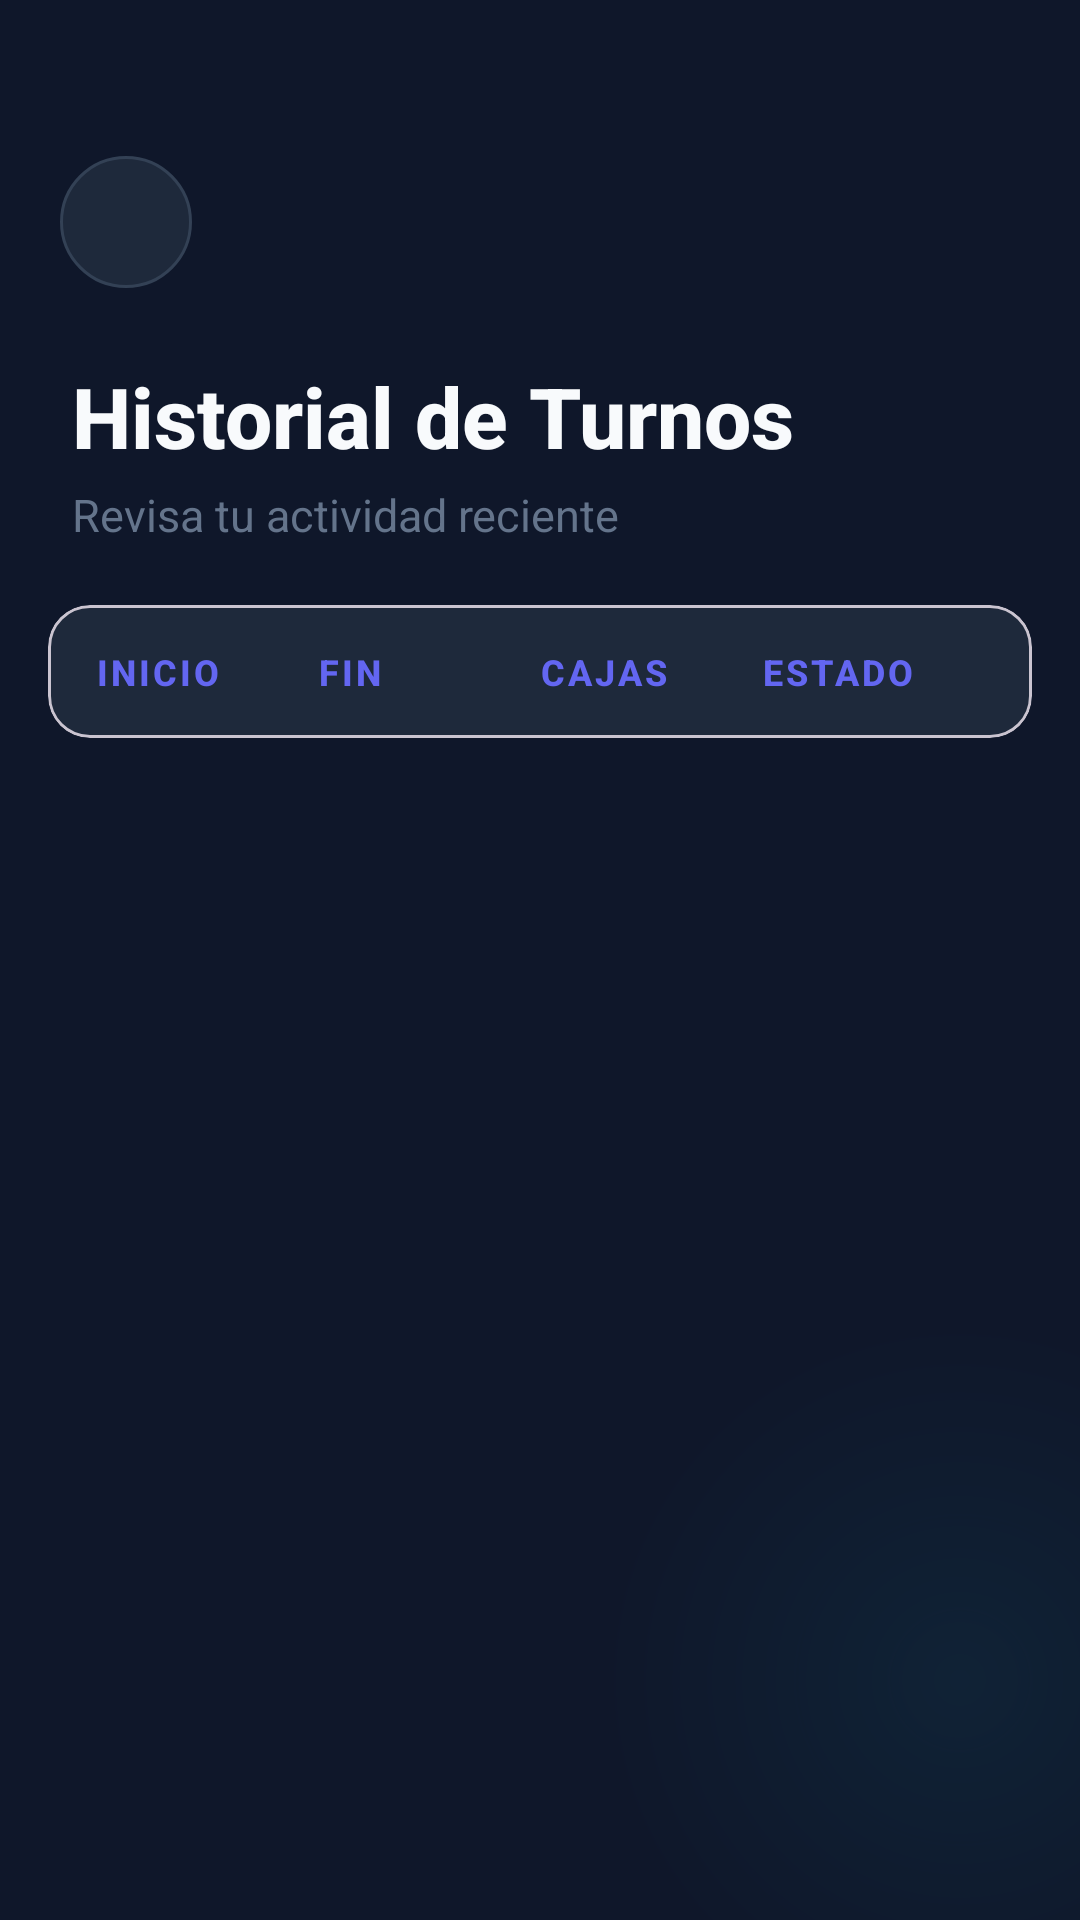

Layout XML and referenced resources for this Android screen:
<!-- AndroidManifest.xml: application theme Theme.BoxCounter -->
<!-- res/layout/activity_history.xml -->
<?xml version="1.0" encoding="utf-8"?>
<androidx.constraintlayout.widget.ConstraintLayout
    xmlns:android="http://schemas.android.com/apk/res/android"
    xmlns:app="http://schemas.android.com/apk/res-auto"
    android:id="@+id/main"
    android:layout_width="match_parent"
    android:layout_height="match_parent"
    android:background="#0F172A">

    
    <View
        android:layout_width="280dp"
        android:layout_height="280dp"
        android:background="@drawable/bg_gradient_circle_accent"
        android:alpha="0.06"
        app:layout_constraintBottom_toBottomOf="parent"
        app:layout_constraintEnd_toEndOf="parent"
        android:translationX="100dp"
        android:translationY="60dp"/>

    
    <LinearLayout
        android:id="@+id/topBar"
        android:layout_width="0dp"
        android:layout_height="wrap_content"
        android:orientation="horizontal"
        android:gravity="center_vertical"
        android:paddingHorizontal="20dp"
        android:paddingTop="52dp"
        android:paddingBottom="8dp"
        app:layout_constraintTop_toTopOf="parent"
        app:layout_constraintStart_toStartOf="parent"
        app:layout_constraintEnd_toEndOf="parent">

        <ImageButton
            android:id="@+id/btnBack"
            android:layout_width="44dp"
            android:layout_height="44dp"
            android:background="@drawable/bg_circle_subtle"
            android:src="@drawable/ic_arrow_back"
            android:contentDescription="Volver"
            app:tint="#CBD5E1"
            android:scaleType="centerInside"
            android:padding="10dp"/>

        <Space
            android:layout_width="0dp"
            android:layout_height="0dp"
            android:layout_weight="1"/>
    </LinearLayout>

    
    <LinearLayout
        android:id="@+id/headerSection"
        android:layout_width="0dp"
        android:layout_height="wrap_content"
        android:orientation="vertical"
        android:paddingHorizontal="24dp"
        android:paddingTop="16dp"
        android:paddingBottom="20dp"
        app:layout_constraintTop_toBottomOf="@id/topBar"
        app:layout_constraintStart_toStartOf="parent"
        app:layout_constraintEnd_toEndOf="parent">

        <TextView
            android:id="@+id/tvTitle"
            android:layout_width="wrap_content"
            android:layout_height="wrap_content"
            android:text="Historial de Turnos"
            android:textSize="28sp"
            android:textStyle="bold"
            android:textColor="#F8FAFC"
            android:fontFamily="sans-serif-medium"/>

        <TextView
            android:layout_width="wrap_content"
            android:layout_height="wrap_content"
            android:text="Revisa tu actividad reciente"
            android:textSize="15sp"
            android:textColor="#64748B"
            android:layout_marginTop="4dp"/>
    </LinearLayout>

    
    <com.google.android.material.card.MaterialCardView
        android:id="@+id/tableHeader"
        android:layout_width="0dp"
        android:layout_height="wrap_content"
        android:layout_marginHorizontal="16dp"
        app:cardCornerRadius="14dp"
        app:cardElevation="0dp"
        app:cardBackgroundColor="#1E293B"
        app:layout_constraintTop_toBottomOf="@id/headerSection"
        app:layout_constraintStart_toStartOf="parent"
        app:layout_constraintEnd_toEndOf="parent">

        <LinearLayout
            android:layout_width="match_parent"
            android:layout_height="wrap_content"
            android:orientation="horizontal"
            android:paddingHorizontal="16dp"
            android:paddingVertical="14dp">

            <TextView
                android:layout_weight="1"
                android:layout_width="0dp"
                android:layout_height="wrap_content"
                android:text="Inicio"
                android:textSize="12sp"
                android:textStyle="bold"
                android:textColor="#6366F1"
                android:textAllCaps="true"
                android:letterSpacing="0.08"
                android:fontFamily="sans-serif-medium"/>

            <TextView
                android:layout_weight="1"
                android:layout_width="0dp"
                android:layout_height="wrap_content"
                android:text="Fin"
                android:textSize="12sp"
                android:textStyle="bold"
                android:textColor="#6366F1"
                android:textAllCaps="true"
                android:letterSpacing="0.08"
                android:fontFamily="sans-serif-medium"/>

            <TextView
                android:layout_weight="1"
                android:layout_width="0dp"
                android:layout_height="wrap_content"
                android:text="Cajas"
                android:textSize="12sp"
                android:textStyle="bold"
                android:textColor="#6366F1"
                android:textAllCaps="true"
                android:letterSpacing="0.08"
                android:fontFamily="sans-serif-medium"/>

            <TextView
                android:layout_weight="1"
                android:layout_width="0dp"
                android:layout_height="wrap_content"
                android:text="Estado"
                android:textSize="12sp"
                android:textStyle="bold"
                android:textColor="#6366F1"
                android:textAllCaps="true"
                android:letterSpacing="0.08"
                android:fontFamily="sans-serif-medium"/>
        </LinearLayout>
    </com.google.android.material.card.MaterialCardView>

    
    <androidx.recyclerview.widget.RecyclerView
        android:id="@+id/rvHistory"
        android:layout_width="0dp"
        android:layout_height="0dp"
        android:layout_marginHorizontal="16dp"
        android:layout_marginTop="8dp"
        android:paddingBottom="24dp"
        android:clipToPadding="false"
        app:layout_constraintTop_toBottomOf="@id/tableHeader"
        app:layout_constraintBottom_toBottomOf="parent"
        app:layout_constraintStart_toStartOf="parent"
        app:layout_constraintEnd_toEndOf="parent"/>

</androidx.constraintlayout.widget.ConstraintLayout>
<!-- resources referenced by this layout -->
<resources>
  <!-- drawable bg_circle_subtle (drawable) -->
  <?xml version="1.0" encoding="utf-8"?>
  <shape xmlns:android="http://schemas.android.com/apk/res/android"
      android:shape="oval">
      <solid android:color="#1E293B"/>
      <stroke
          android:width="1dp"
          android:color="#334155"/>
  </shape>
  <!-- drawable bg_gradient_circle_accent (drawable) -->
  <?xml version="1.0" encoding="utf-8"?>
  <shape xmlns:android="http://schemas.android.com/apk/res/android"
      android:shape="oval">
      <gradient
          android:type="radial"
          android:gradientRadius="125dp"
          android:startColor="#22D3EE"
          android:endColor="#00000000"/>
  </shape>
  <style name="Theme.BoxCounter" parent="Theme.Material3.DayNight.NoActionBar">
  
          <item name="colorPrimary">@color/md_primary</item>
          <item name="colorOnPrimary">@color/md_onPrimary</item>
  
          <item name="colorSecondary">@color/md_secondary</item>
          <item name="colorOnSecondary">@color/md_onSecondary</item>
  
          <item name="android:colorBackground">@color/md_background</item>
          <item name="colorSurface">@color/md_surface</item>
  
      </style>
  <color name="md_primary">#1E3A8A</color>
  <color name="md_onPrimary">#FFFFFF</color>
  <color name="md_secondary">#F59E0B</color>
  <color name="md_onSecondary">#000000</color>
  <color name="md_background">#F3F4F6</color>
  <color name="md_surface">#FFFFFF</color>
</resources>
